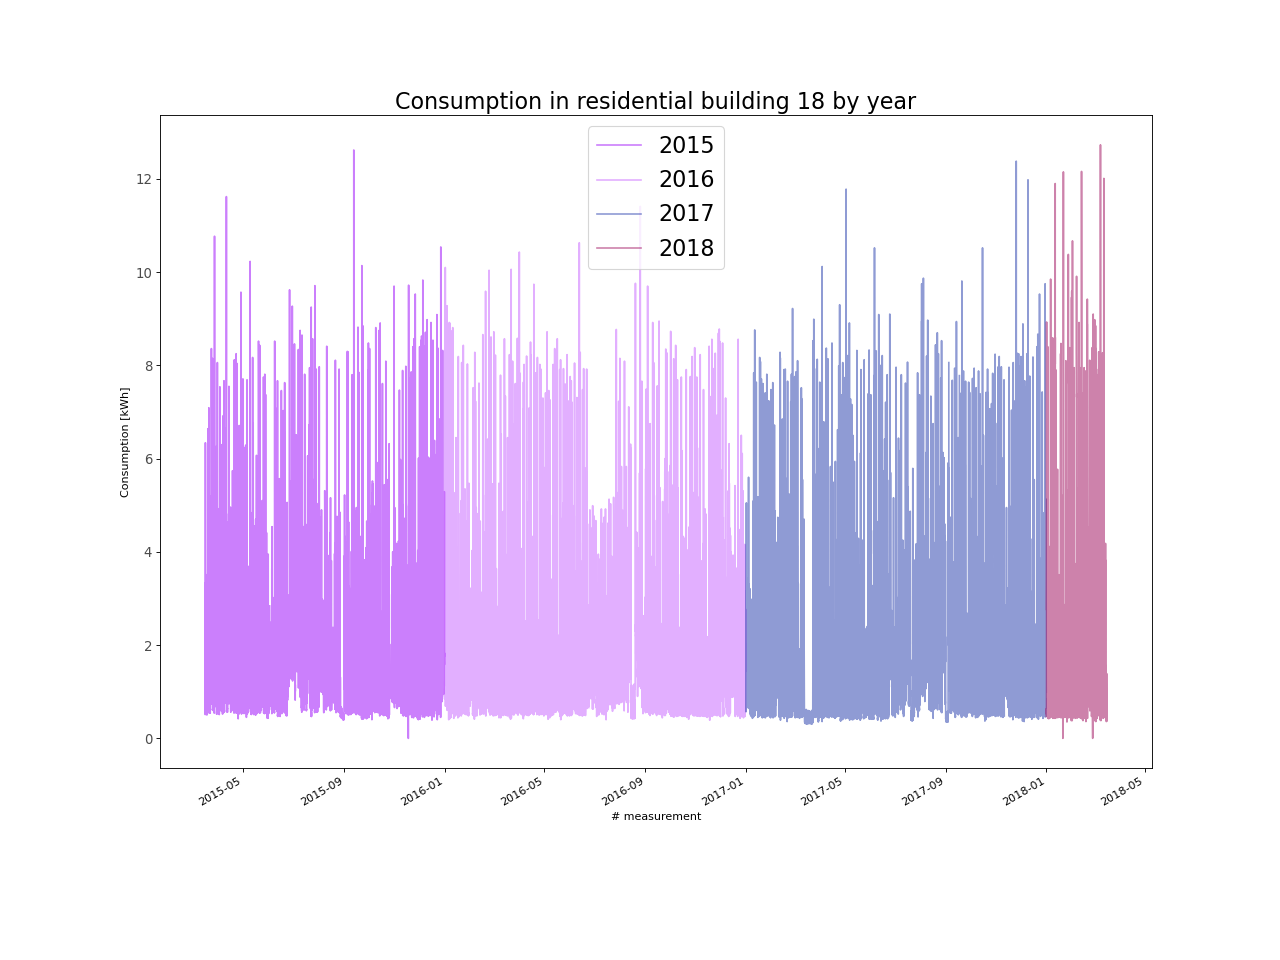

The table this chart was drawn from, first rows:
, energy_kWh
2015-03-16 00:00:00, 3.33
2015-03-16 01:00:00, 0.81
2015-03-16 02:00:00, 0.54
2015-03-16 03:00:00, 0.54
2015-03-16 04:00:00, 0.51
2015-03-16 05:00:00, 0.53
2015-03-16 06:00:00, 0.84
2015-03-16 07:00:00, 1.96
2015-03-16 08:00:00, 5.38
2015-03-16 09:00:00, 6.34
2015-03-16 10:00:00, 6.13
2015-03-16 11:00:00, 2.76
2015-03-16 12:00:00, 2.36
2015-03-16 13:00:00, 1.4
2015-03-16 14:00:00, 1.4
2015-03-16 15:00:00, 1.55
2015-03-16 16:00:00, 1.6
2015-03-16 17:00:00, 1.72
2015-03-16 18:00:00, 2.0
2015-03-16 19:00:00, 2.07
2015-03-16 20:00:00, 1.45
2015-03-16 21:00:00, 1.89
2015-03-16 22:00:00, 2.0
2015-03-16 23:00:00, 0.84
2015-03-17 00:00:00, 0.71
2015-03-17 01:00:00, 0.71
2015-03-17 02:00:00, 0.61
2015-03-17 03:00:00, 0.79
2015-03-17 04:00:00, 0.67
2015-03-17 05:00:00, 0.69
2015-03-17 06:00:00, 1.01
2015-03-17 07:00:00, 2.53
2015-03-17 08:00:00, 2.51
2015-03-17 09:00:00, 3.01
2015-03-17 10:00:00, 1.48
2015-03-17 11:00:00, 1.23
2015-03-17 12:00:00, 0.91
2015-03-17 13:00:00, 1.02
2015-03-17 14:00:00, 1.04
2015-03-17 15:00:00, 1.78
2015-03-17 16:00:00, 3.51
2015-03-17 17:00:00, 2.53
2015-03-17 18:00:00, 2.33
2015-03-17 19:00:00, 2.49
2015-03-17 20:00:00, 2.06
2015-03-17 21:00:00, 1.54
2015-03-17 22:00:00, 1.33
2015-03-17 23:00:00, 1.37
2015-03-18 00:00:00, 1.34
2015-03-18 01:00:00, 2.33
2015-03-18 02:00:00, 0.78
2015-03-18 03:00:00, 0.55
2015-03-18 04:00:00, 0.5
2015-03-18 05:00:00, 0.56
2015-03-18 06:00:00, 0.55
2015-03-18 07:00:00, 1.59
2015-03-18 08:00:00, 3.16
2015-03-18 09:00:00, 2.28
2015-03-18 10:00:00, 2.19
2015-03-18 11:00:00, 2.93
... 26,244 more rows
